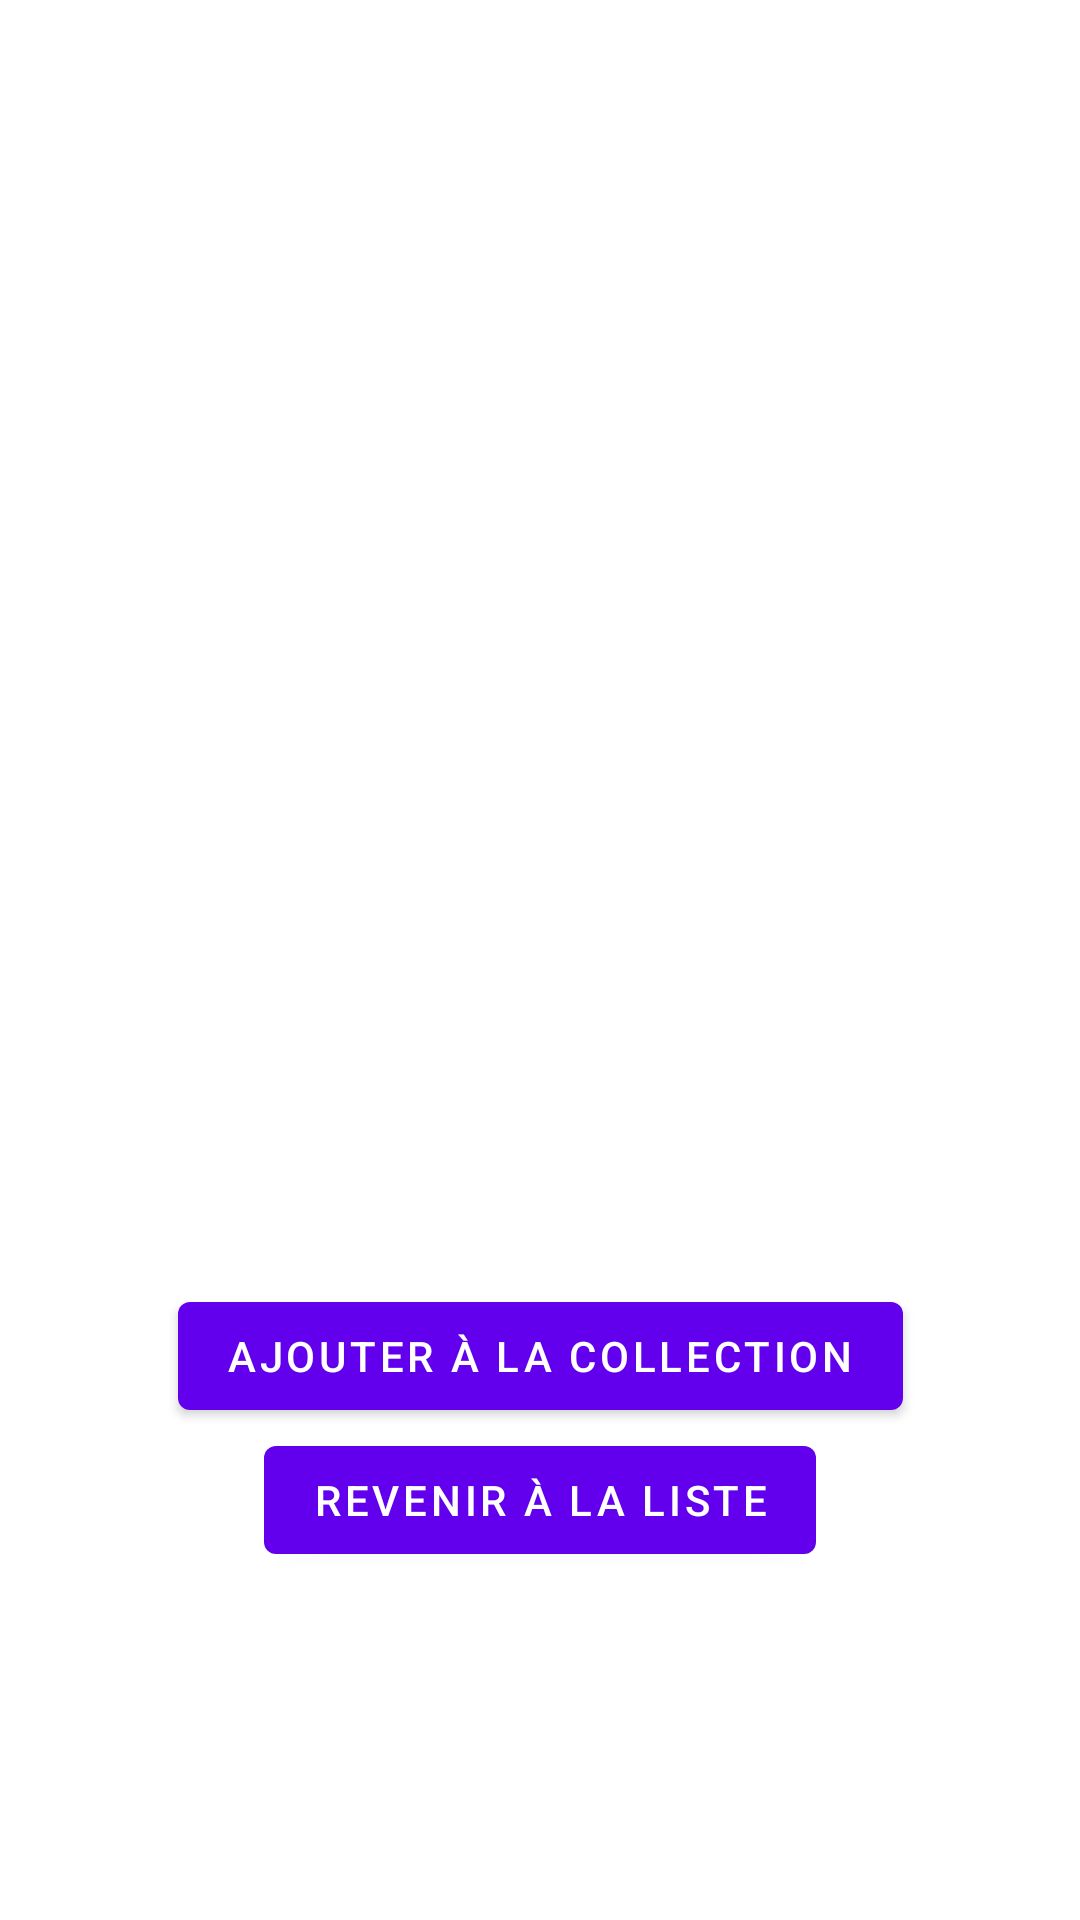

Produce the Android XML layout that renders to this screen, including the resource entries it uses.
<!-- AndroidManifest.xml: application theme Theme.ProjetMobile1 -->
<!-- res/layout/fragment_car_details.xml -->
<?xml version="1.0" encoding="utf-8"?>
<androidx.constraintlayout.widget.ConstraintLayout xmlns:android="http://schemas.android.com/apk/res/android"
    xmlns:app="http://schemas.android.com/apk/res-auto"
    xmlns:tools="http://schemas.android.com/tools"
    android:layout_width="match_parent"
    android:layout_height="match_parent"
    tools:context=".presentation.details.CarDetailFragment">


    <ImageView
        android:id="@+id/car_details_img"
        android:layout_width="273dp"
        android:layout_height="182dp"
        android:layout_marginTop="16dp"

        android:contentDescription="@string/image"
        android:src="@mipmap/ic_launcher"
        app:layout_constraintStart_toStartOf="parent"
        app:layout_constraintEnd_toEndOf="parent"
        app:layout_constraintTop_toTopOf="parent" />

    <TextView
        android:id="@+id/car_detail1"
        android:layout_width="250dp"
        android:layout_height="40dp"
        android:textAlignment="center"
        android:textSize="20sp"
        app:layout_constraintEnd_toEndOf="parent"
        app:layout_constraintHorizontal_bias="0.500"
        app:layout_constraintStart_toStartOf="parent"
        app:layout_constraintTop_toBottomOf="@id/car_details_img"
        android:layout_marginTop="10dp"
        tools:text="Citroen" />

    <TextView
        android:id="@+id/car_detail2"
        android:layout_width="250dp"
        android:layout_height="40dp"
        android:textAlignment="center"
        android:textSize="20sp"
        app:layout_constraintEnd_toEndOf="parent"
        app:layout_constraintHorizontal_bias="0.5"
        app:layout_constraintStart_toStartOf="parent"
        app:layout_constraintTop_toBottomOf="@id/car_detail1"
        tools:text="Citroen" />


    <TextView
        android:id="@+id/car_detail3"
        android:layout_width="250dp"
        android:layout_height="40dp"
        android:textAlignment="center"
        android:textSize="20sp"
        app:layout_constraintEnd_toEndOf="parent"
        app:layout_constraintHorizontal_bias="0.5"
        app:layout_constraintStart_toStartOf="parent"
        app:layout_constraintTop_toBottomOf="@id/car_detail2"
        tools:text="Citroen" />


    <TextView
        android:id="@+id/car_detail4"
        android:layout_width="250dp"
        android:layout_height="40dp"
        android:textAlignment="center"
        android:textSize="20sp"
        app:layout_constraintEnd_toEndOf="parent"
        app:layout_constraintHorizontal_bias="0.5"
        app:layout_constraintStart_toStartOf="parent"
        app:layout_constraintTop_toBottomOf="@id/car_detail3"
        tools:text="Citroen" />


    <TextView
        android:id="@+id/car_detail5"
        android:layout_width="250dp"
        android:layout_height="40dp"
        android:textAlignment="center"
        android:textSize="20sp"
        app:layout_constraintEnd_toEndOf="parent"
        app:layout_constraintHorizontal_bias="0.5"
        app:layout_constraintStart_toStartOf="parent"
        app:layout_constraintTop_toBottomOf="@id/car_detail4"
        tools:text="Citroen" />



    <Button
        android:id="@+id/button_collecton"
        android:layout_width="wrap_content"
        android:layout_height="wrap_content"
        android:text="@string/ajouter_la_collection"
        android:layout_marginTop="20dp"
        app:layout_constraintTop_toBottomOf="@id/car_detail5"
        app:layout_constraintEnd_toEndOf="parent"
        app:layout_constraintStart_toStartOf="parent"

        />

    <Button
        android:id="@+id/button_second"
        android:layout_width="wrap_content"
        android:layout_height="wrap_content"
        android:text="@string/revenir_la_liste"
        app:layout_constraintEnd_toEndOf="parent"
        app:layout_constraintStart_toStartOf="parent"
        app:layout_constraintTop_toBottomOf="@id/button_collecton"
        />
</androidx.constraintlayout.widget.ConstraintLayout>
<!-- resources referenced by this layout -->
<resources>
  <string name="ajouter_la_collection">Ajouter à la collection</string>
  <string name="image">image</string>
  <string name="revenir_la_liste">revenir à la liste</string>
  <style name="Theme.ProjetMobile1" parent="Theme.MaterialComponents.DayNight.DarkActionBar">
          
          <item name="colorPrimary">@color/purple_500</item>
          <item name="colorPrimaryVariant">@color/purple_700</item>
          <item name="colorOnPrimary">@color/white</item>
          
          <item name="colorSecondary">@color/teal_200</item>
          <item name="colorSecondaryVariant">@color/teal_700</item>
          <item name="colorOnSecondary">@color/black</item>
          
          <item name="android:statusBarColor" tools:targetApi="l">?attr/colorPrimaryVariant</item>
          
      </style>
  <color name="purple_500">#FF6200EE</color>
  <color name="purple_700">#FF3700B3</color>
  <color name="white">#FFFFFFFF</color>
  <color name="teal_200">#FF03DAC5</color>
  <color name="teal_700">#FF018786</color>
  <color name="black">#FF000000</color>
</resources>
